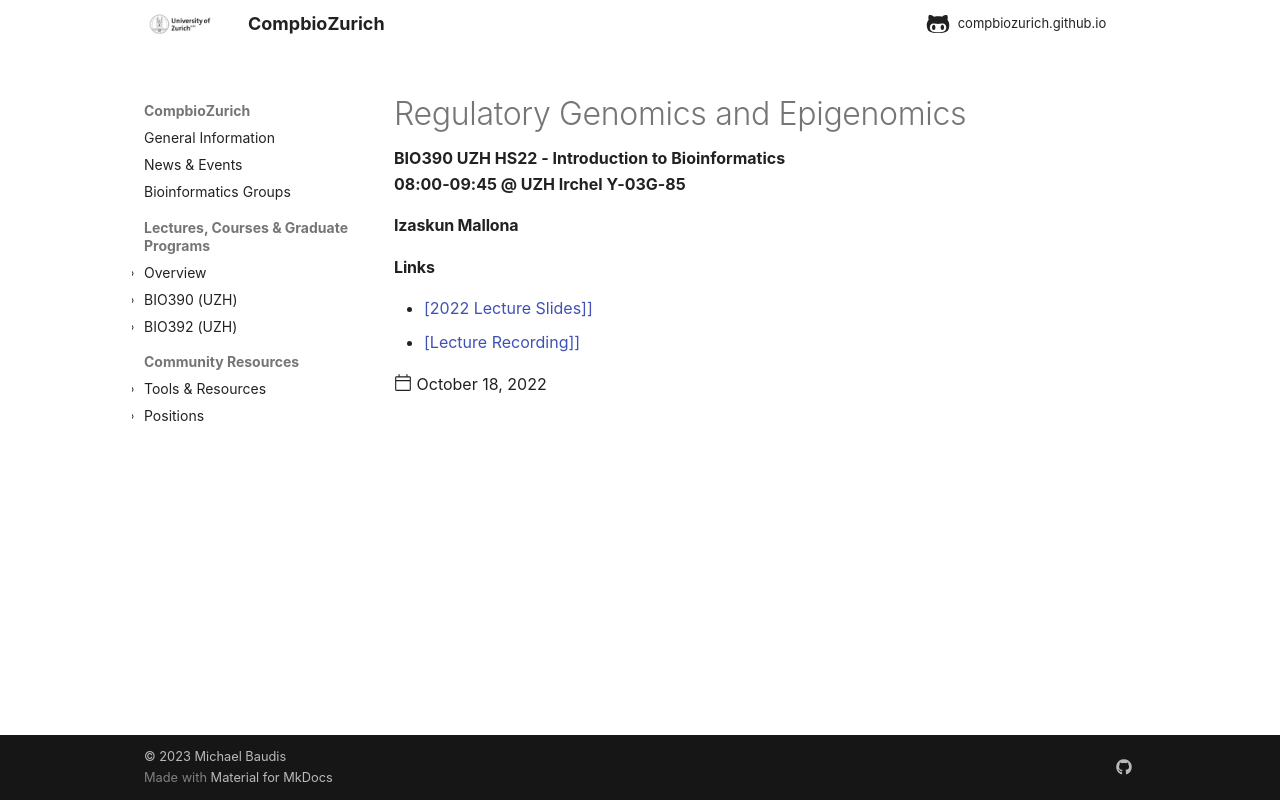

repository: compbiozurich/compbiozurich.github.io · page: teaching/UZH-BIO390/2022/2022-10-18-Izaskun-Mallona/index.html · generator: mkdocs

---
template: post.html
title: Regulatory Genomics and Epigenomics
description: BIO390 UZH HS22 - Introduction to Bioinformatics</br>08:00-09:45 @ UZH Irchel Y03-G-85
date: 2022-10-18
authors:
pdf_file_name: 
links:
  - '[[2022 Lecture Slides]](https://github.com/compbiozurich/UZH-BIO390/raw/master/course-material/2022-01-18___Izaskun-Mallona__Regulatory_Genomics_Epigenomics__UZH-BIO390-HS22-lecture-05.pdf)'
  - '[[Lecture Recording]](https://uzh.mediaspace.cast.switch.ch/media/Introduction%20to%20Bioinformatics%20-%20Lecture%2005%3A%20Regulatory%20Genomics%20and%20Epigenomics/0_tgtkdcva)'
---

#### Izaskun Mallona
